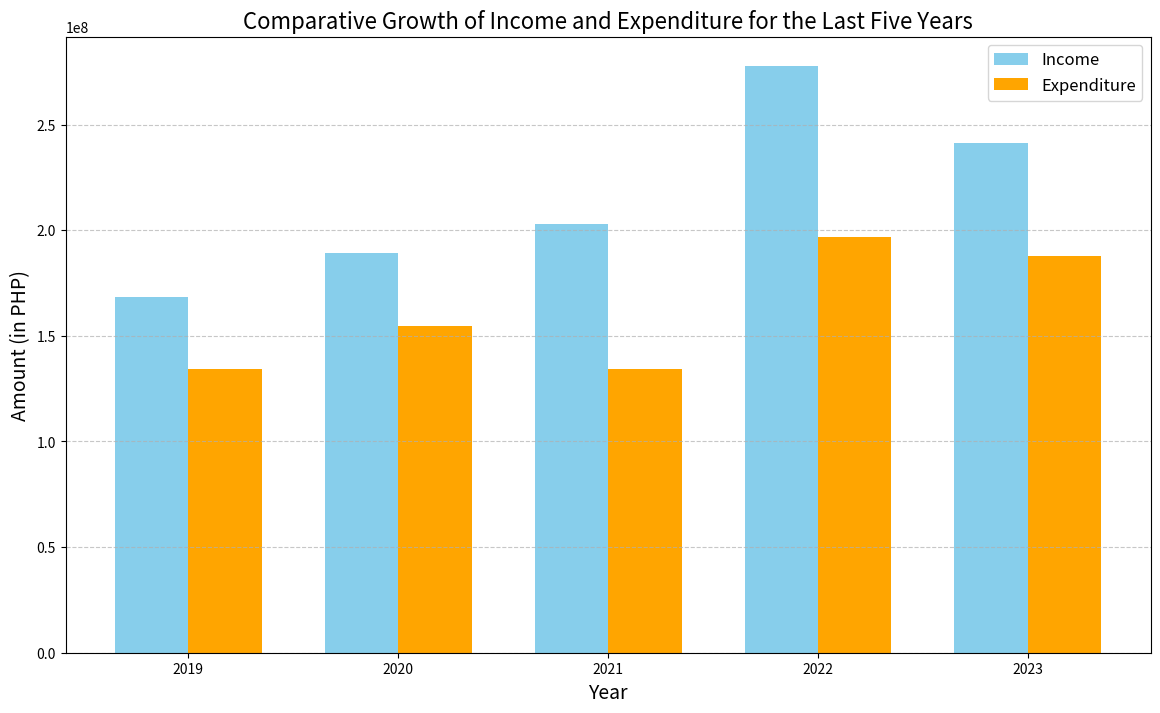

The matplotlib source for this figure:
import matplotlib.pyplot as plt
import numpy as np

years = ["2019", "2020", "2021", "2022", "2023"]


income = [168304647.80, 188991570.65, 202961010.18, 277704814.34, 241355763.79]
expenditure = [134202635.78, 154875606.00, 134079985.36, 196886843.18, 187995466.08]


bar_width = 0.35
index = np.arange(len(years))


plt.figure(figsize=(14, 8))
plt.bar(index, income, bar_width, label='Income', color='skyblue')
plt.bar(index + bar_width, expenditure, bar_width, label='Expenditure', color='orange')

plt.title('Comparative Growth of Income and Expenditure for the Last Five Years', fontsize=16)
plt.xlabel('Year', fontsize=14)
plt.ylabel('Amount (in PHP)', fontsize=14)
plt.xticks(index + bar_width / 2, years)
plt.legend(fontsize="12")
plt.grid(True, axis='y', linestyle='--', alpha=0.7)
plt.show()
